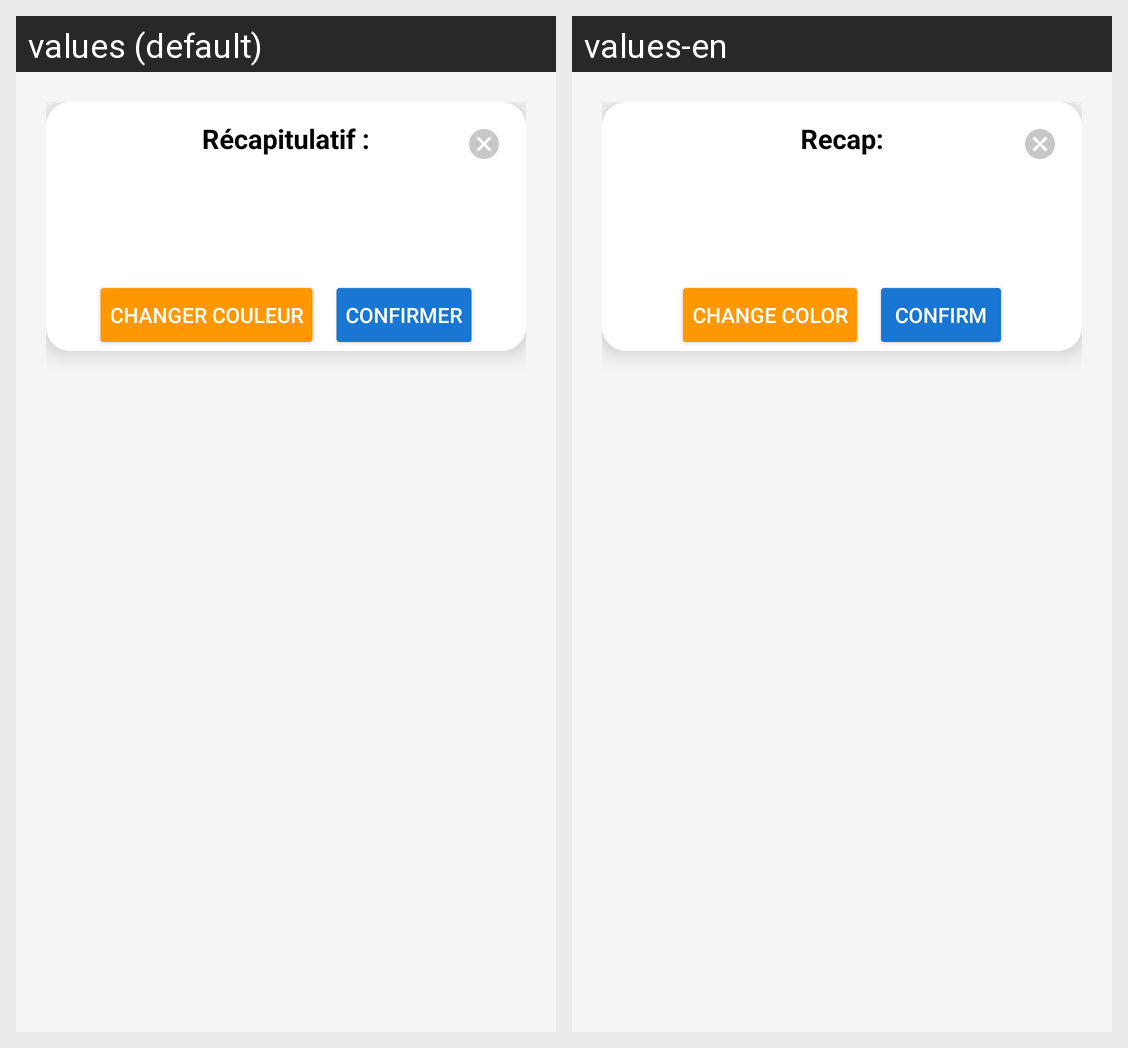

Here is an Android app screen in its default locale and in the app's own translations. Write out the translated-string differences for the strings that appear on this screen.
Android screen res/layout/dialog_confirmation.xml rendered under 2 locales, left to right: values (default), values-en. Device: Nexus 5 (rendered at 1080×1920; each locale shown at half size, 540×960, under a caption strip naming it); theme Theme.Tp11.
Strings drawn on this screen, with the default value and each locale's value (text and hints the layout hard-codes, and strings that could not be matched under every locale, appear in the picture but are not listed):

dialog_title
  values: Récapitulatif :
  values-en: Recap:

change_color
  values: Changer couleur
  values-en: Change Color

confirm
  values: Confirmer
  values-en: Confirm
